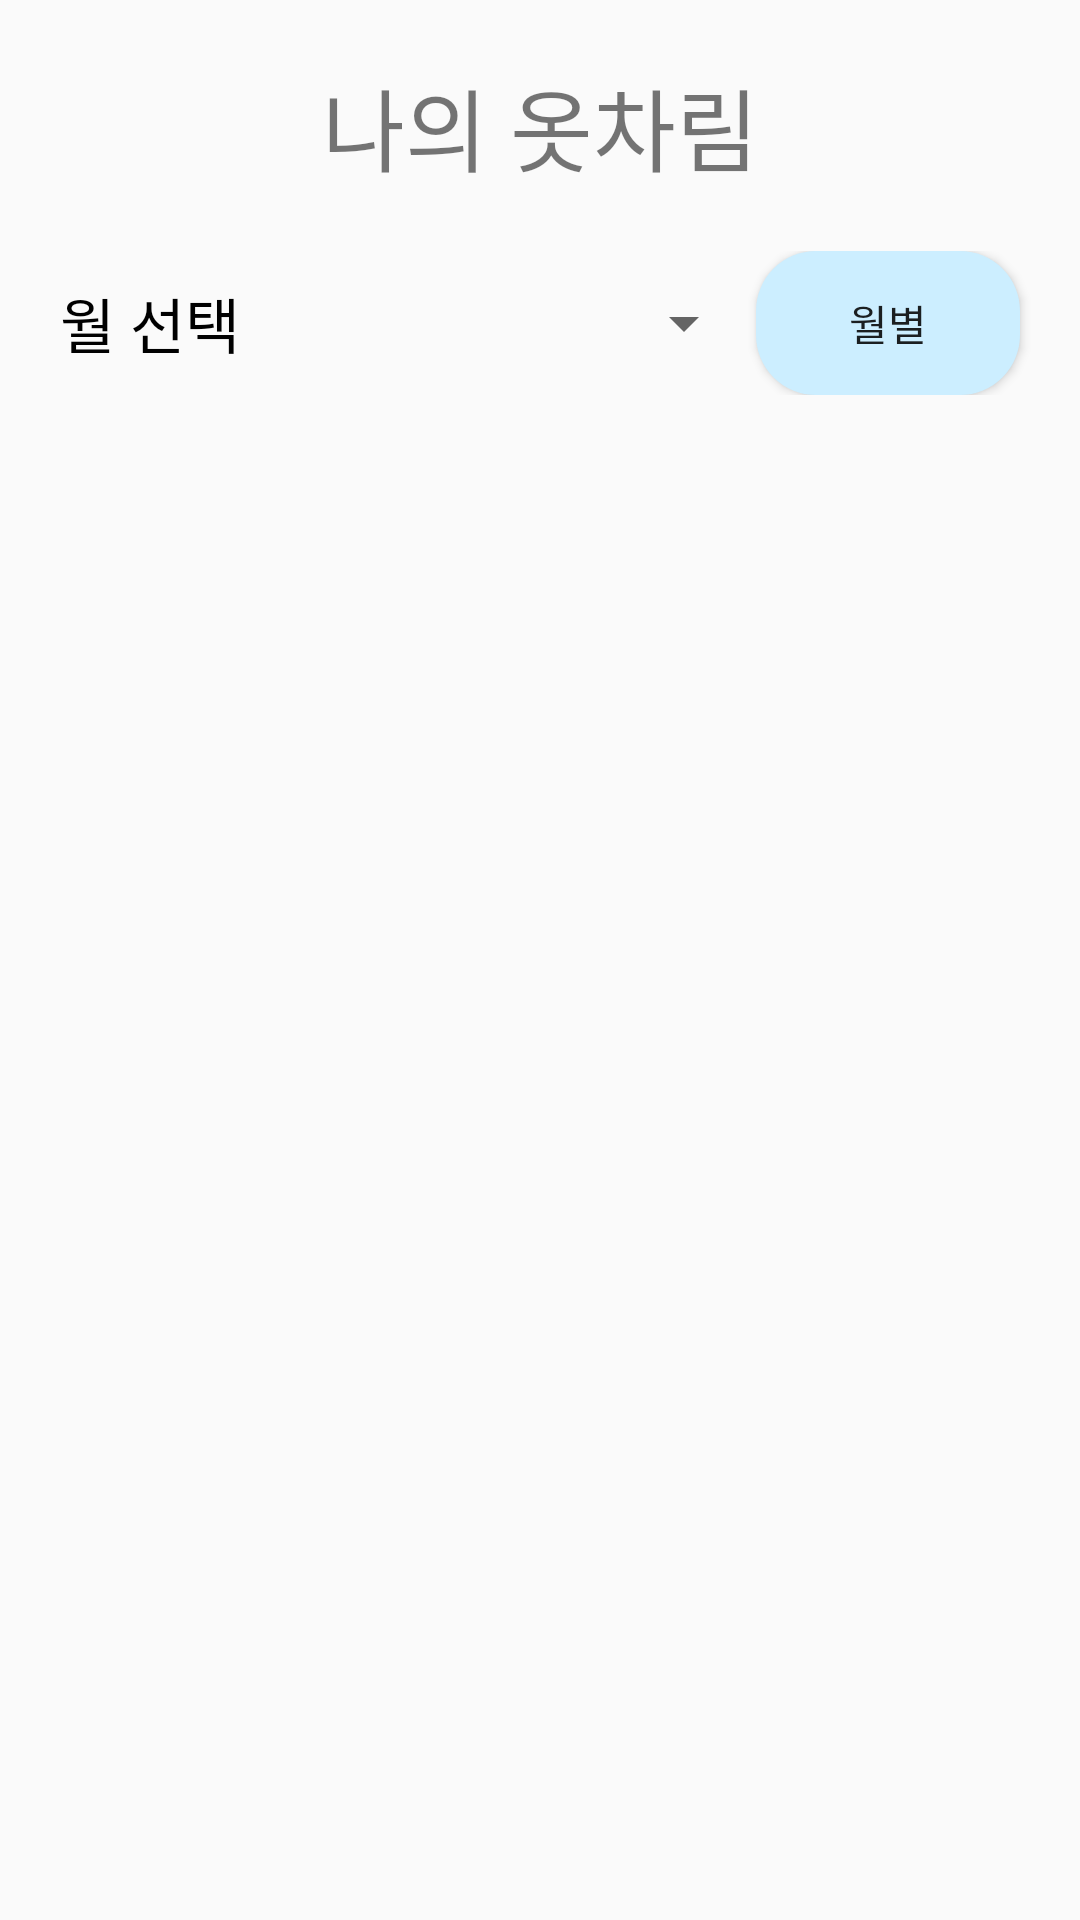

Reconstruct the res/layout file that produces this screen, plus the resources it refers to.
<!-- AndroidManifest.xml: application theme Theme.AppCompat.Light.NoActionBar -->
<!-- res/layout/fragment_show_memo.xml -->
<?xml version="1.0" encoding="utf-8"?>
<LinearLayout xmlns:android="http://schemas.android.com/apk/res/android"
    xmlns:tools="http://schemas.android.com/tools"
    android:layout_width="match_parent"
    android:layout_height="match_parent"
    tools:context=".ShowMemoFragment"
    android:orientation="vertical">

    <TextView
        android:layout_width="match_parent"
        android:layout_height="wrap_content"
        android:text="나의 옷차림"
        android:layout_margin="20dp"
        android:textSize="30dp"
        android:gravity="center"/>

    <LinearLayout
        android:layout_width="match_parent"
        android:layout_height="wrap_content"
        android:orientation="horizontal"
        android:gravity="center">
        <TextView
            android:id="@+id/tvSelect"
            android:layout_width="wrap_content"
            android:layout_height="wrap_content"
            android:text="월 선택"
            android:textSize="20dp"
            android:textColor="@color/black"
            android:layout_marginLeft="20dp"
            android:layout_marginRight="20dp"/>
        <Spinner
            android:id="@+id/spinner"
            android:layout_width="150dp"
            android:layout_height="40dp"
            android:spinnerMode="dropdown"
            android:layout_weight="1"/>
        <ToggleButton
            android:id="@+id/btnToggle"
            android:layout_width="wrap_content"
            android:layout_height="wrap_content"
            android:textOn="온도별"
            android:textOff="월별"
            android:background="@drawable/toggle_btn"
            android:layout_marginRight="20dp"/>
    </LinearLayout>

    <androidx.recyclerview.widget.RecyclerView
        android:id="@+id/recyclerView"
        android:layout_width="match_parent"
        android:layout_height="wrap_content"
        android:layout_weight="1"/>

</LinearLayout>
<!-- resources referenced by this layout -->
<resources>
  <color name="black">#FF000000</color>
  <!-- drawable toggle_btn (drawable) -->
  <?xml version="1.0" encoding="utf-8"?>
  <selector xmlns:android="http://schemas.android.com/apk/res/android">
      <item android:state_checked="false">
          <shape
              xmlns:android="http://schemas.android.com/apk/res/android"
              android:shape="rectangle">
              <solid android:color="@color/blue" />
              <corners android:radius="20dp" />
          </shape>
      </item>
  
      <item android:state_checked="true">
          <shape
              xmlns:android="http://schemas.android.com/apk/res/android"
              android:shape="rectangle">
              <solid android:color="#aaeeff" />
              <corners android:radius="20dp" />
          </shape>
      </item>
  </selector>
  <color name="blue">#cceeff</color>
</resources>
